Run: headless pygame with SDL's dummy video driver; simulated clock (each Clock.tick advances the game by its frame time, no real sleeping); random seed 0; keys injected as events and as key.get_pressed() state; no mouse input.
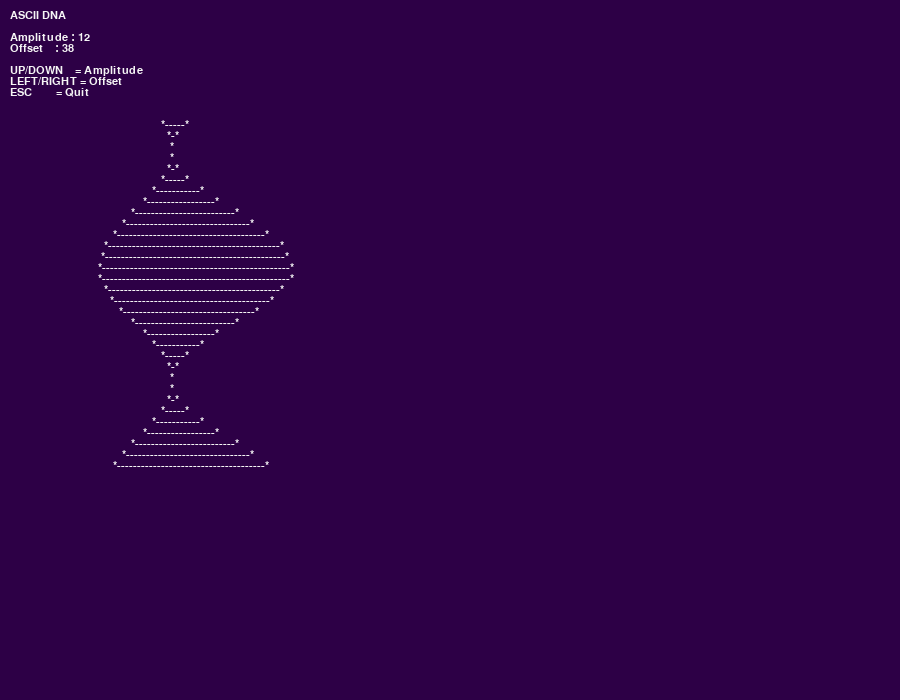
Frame 1 of 4 · flips 1–60 · no input
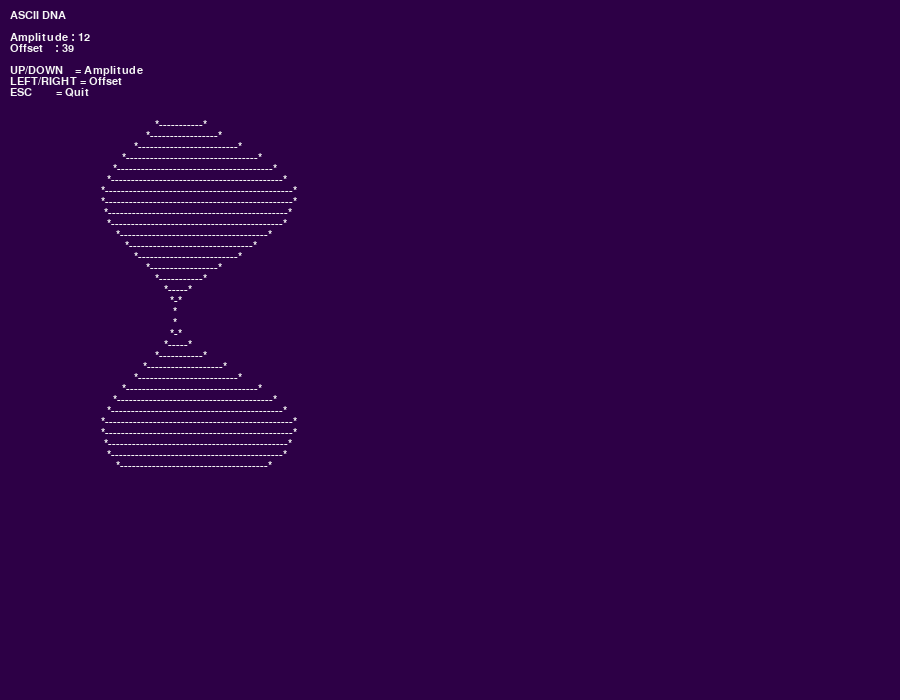
Frame 2 of 4 · flips 61–180 · tapped SPACE, RETURN · held RIGHT (→), D
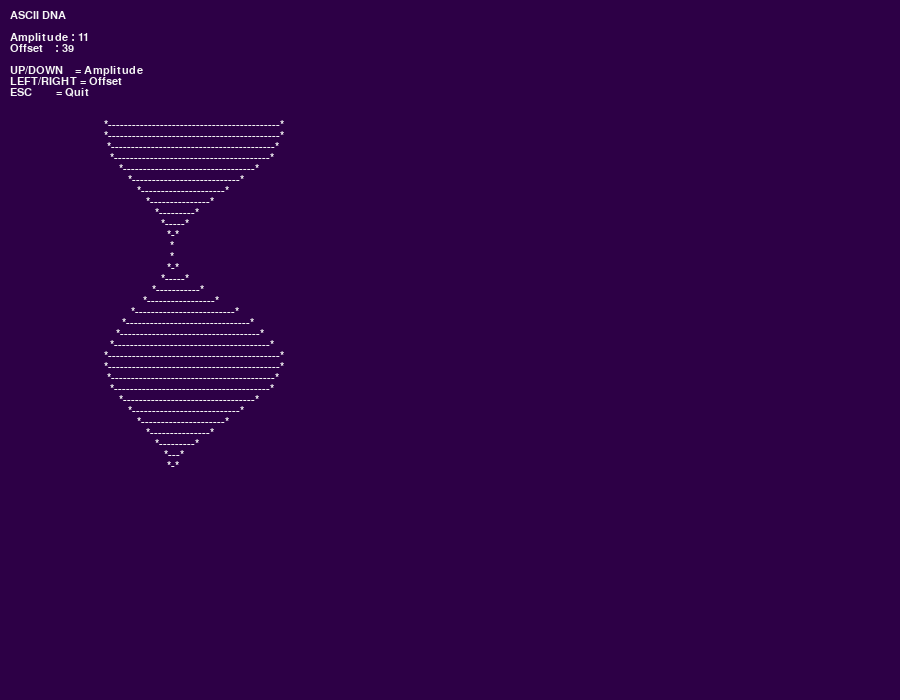
Frame 3 of 4 · flips 181–300 · held DOWN (↓), S
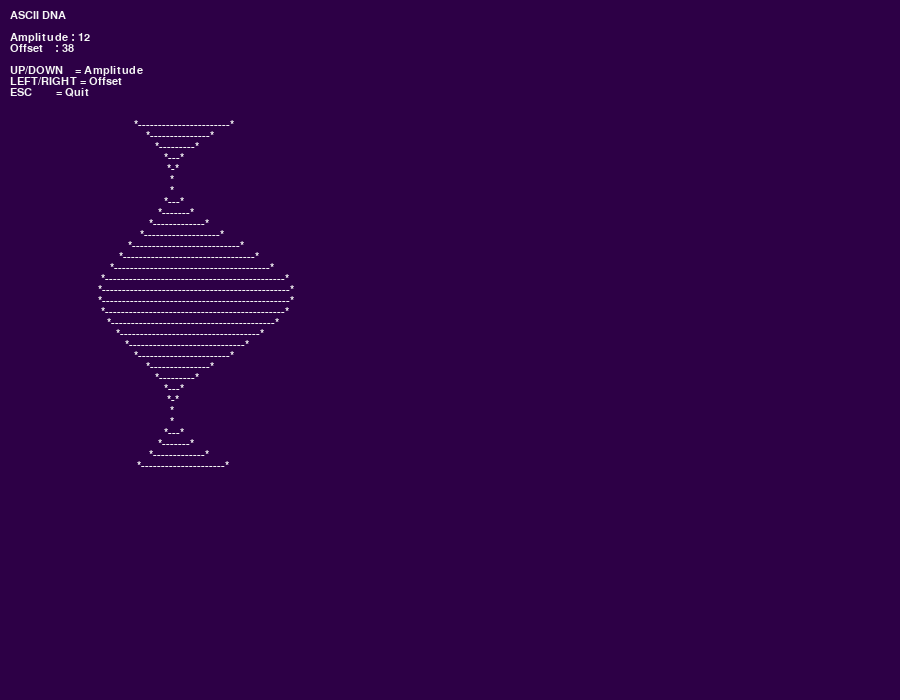
Frame 4 of 4 · flips 301–420 · held LEFT (←), A, UP (↑), W

The pygame program that drew these frames:

import pygame
import math

# -----------------------------
# Configuration
# -----------------------------
WIDTH = 900
HEIGHT = 700
FPS = 60

FONT_SIZE = 16
LINES = 32
FREQ = 0.30
AMP = 12
OFFSET = 38
SCROLL_SPEED = 0.12

pygame.init()

screen = pygame.display.set_mode((WIDTH, HEIGHT))
pygame.display.set_caption("ASCII DNA")

clock = pygame.time.Clock()

font = pygame.font.SysFont("Consolas", FONT_SIZE)

BG = (45, 0, 70)
FG = (245, 245, 245)

line_height = font.get_height()

phase = 0.0

running = True
while running:

    # -----------------------------
    # Events
    # -----------------------------
    for event in pygame.event.get():

        if event.type == pygame.QUIT:
            running = False

        elif event.type == pygame.KEYDOWN:

            if event.key == pygame.K_ESCAPE:
                running = False

            elif event.key == pygame.K_UP:
                AMP += 1

            elif event.key == pygame.K_DOWN:
                AMP = max(1, AMP - 1)

            elif event.key == pygame.K_LEFT:
                OFFSET = max(0, OFFSET - 1)

            elif event.key == pygame.K_RIGHT:
                OFFSET += 1

    screen.fill(BG)

    # -----------------------------
    # Header
    # -----------------------------
    header = [
        "ASCII DNA",
        "",
        f"Amplitude : {AMP}",
        f"Offset    : {OFFSET}",
        "",
        "UP/DOWN    = Amplitude",
        "LEFT/RIGHT = Offset",
        "ESC        = Quit",
        ""
    ]

    y = 10
    for text in header:
        img = font.render(text, True, FG)
        screen.blit(img, (10, y))
        y += line_height

    # -----------------------------
    # Draw DNA
    # -----------------------------
    start_y = y + 10

    for n in range(LINES):

        value = math.sin(n * FREQ + phase) * AMP

        t1 = int(round(value + OFFSET))
        t2 = int(round((AMP * 2 - value) + OFFSET))

        left = min(t1, t2)
        right = max(t1, t2)

        if left == right:
            line = " " * left + "*"
        else:
            line = (
                " " * left +
                "*" +
                "-" * (right - left - 1) +
                "*"
            )

        img = font.render(line, True, FG)
        screen.blit(img, (20, start_y + n * line_height))

    phase += SCROLL_SPEED

    pygame.display.flip()
    clock.tick(FPS)

pygame.quit()
